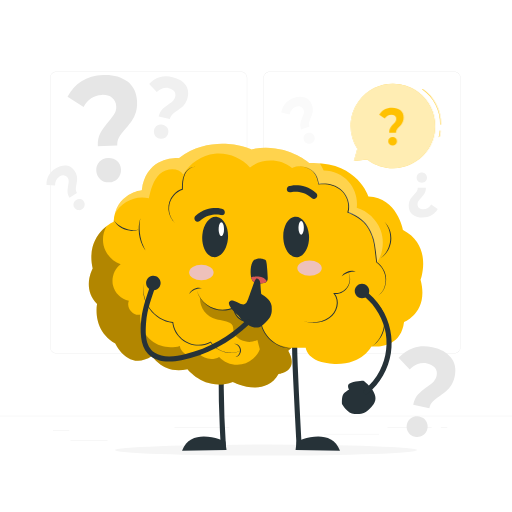
t = 0.00 s
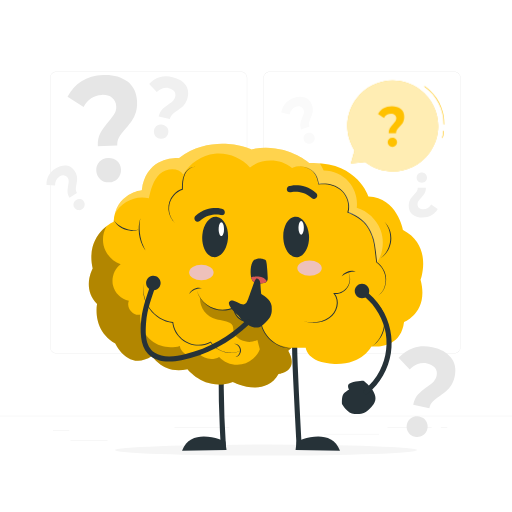
t = 0.90 s
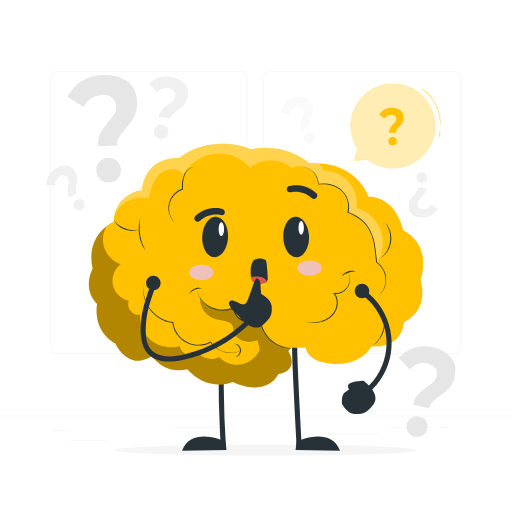
t = 1.95 s
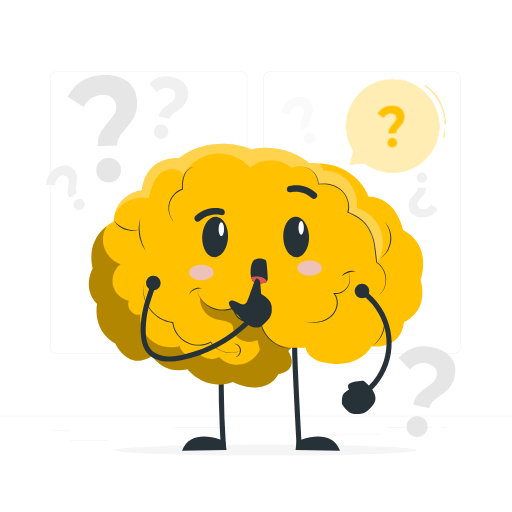
t = 3.00 s
t = 4.20 s: frame unchanged from t = 0.00 s, image omitted
t = 4.80 s: frame unchanged from t = 0.00 s, image omitted

The animated SVG that drew these frames (rendered in a browser with its animation timeline set to each time). Animation: 1 CSS @keyframes rule; one cycle of 6.00 s, repeats indefinitely.

<svg class="animated" id="freepik_stories-curiosity-brain" xmlns="http://www.w3.org/2000/svg" viewBox="0 0 500 500" version="1.1" xmlns:xlink="http://www.w3.org/1999/xlink" xmlns:svgjs="http://svgjs.com/svgjs"><style>svg#freepik_stories-curiosity-brain:not(.animated) .animable {opacity: 0;}svg#freepik_stories-curiosity-brain.animated #freepik--Speech_Bubble--inject-421 {animation: 6s Infinite  linear heartbeat;animation-delay: 0s;}            @keyframes heartbeat {                0% {                    transform: scale(1);                }                10% {                    transform: scale(1.1);                }                30% {                    transform: scale(1);                }                40% {                    transform: scale(1);                }                50% {                    transform: scale(1.1);                }                60% {                    transform: scale(1);                }                100% {                    transform: scale(1);                }            }        </style><g id="freepik--background-complete--inject-421" class="animable" style="transform-origin: 250px 250px;"><g id="ellt2sviqwtj" class="animable" style="transform-origin: 250px 250px;"><g id="ellifl7qzqcyg" class="animable" style="transform-origin: 250px 238.223px;"><g id="elg80o5xfyhs8" class="animable" style="transform-origin: 249.333px 207.563px;"><path d="M443.92039,345.0618h-180.7461c-3.2324,0-5.86229-2.6298-5.86229-5.8623V75.9261c0-3.2324,2.62989-5.8618,5.86229-5.8618h180.7461c3.2324,0,5.8623,2.6294,5.8623,5.8618V339.1995c0,3.2325-2.6299,5.8623-5.8623,5.8623ZM263.17429,70.3143c-3.0947,0-5.61229,2.5176-5.61229,5.6118V339.1995c0,3.0948,2.51759,5.6123,5.61229,5.6123h180.7461c3.0947,0,5.6123-2.5175,5.6123-5.6123V75.9261c0-3.0942-2.5176-5.6118-5.6123-5.6118h-180.7461Z" style="fill: rgb(224, 224, 224); transform-origin: 353.547px 207.563px;" id="elg8vkg77tmid" class="animable"></path><path d="M235.49269,345.0618H54.7461c-3.2324,0-5.8618-2.6298-5.8618-5.8623V75.9261c0-3.2324,2.6294-5.8618,5.8618-5.8618H235.49269c3.2324,0,5.86231,2.6294,5.86231,5.8618V339.1995c0,3.2325-2.62991,5.8623-5.86231,5.8623ZM54.7461,70.3143c-3.0942,0-5.6118,2.5176-5.6118,5.6118V339.1995c0,3.0948,2.5176,5.6123,5.6118,5.6123H235.49269c3.0947,0,5.61231-2.5175,5.61231-5.6123V75.9261c0-3.0942-2.51761-5.6118-5.61231-5.6118H54.7461Z" style="fill: rgb(224, 224, 224); transform-origin: 145.12px 207.563px;" id="el8h2jdlbrjq9" class="animable"></path></g><rect x="0" y="406.1312" width="500" height=".25" style="fill: rgb(224, 224, 224); transform-origin: 250px 406.256px;" id="el099gsu036l5l" class="animable"></rect></g><rect x="51.6724" y="420.3957" width="16.06" height=".25" style="fill: rgb(224, 224, 224); transform-origin: 59.7024px 420.521px;" id="elktvc8mfqsuh" class="animable"></rect><rect x="170.3524" y="417.6857" width="53.53" height=".25" style="fill: rgb(224, 224, 224); transform-origin: 197.117px 417.811px;" id="elc939wo3m0vf" class="animable"></rect><rect x="68.7324" y="429.6857" width="36.25" height=".25" style="fill: rgb(224, 224, 224); transform-origin: 86.8574px 429.811px;" id="eloop5x6a2lcl" class="animable"></rect><rect x="378.35239" y="417.5557" width="43.19" height=".25" style="fill: rgb(224, 224, 224); transform-origin: 399.947px 417.681px;" id="elw7zass9ydpe" class="animable"></rect><rect x="430.45239" y="417.5557" width="6.33" height=".25" style="fill: rgb(224, 224, 224); transform-origin: 433.617px 417.681px;" id="eliabjuclho2" class="animable"></rect><rect x="316.21239" y="423.7857" width="53.89" height=".25" style="fill: rgb(224, 224, 224); transform-origin: 343.157px 423.911px;" id="eladkzwwexm1" class="animable"></rect></g><path d="M408.14729,385.3001c2.21671-2.4407,5.2443-5.0126,9.0792-7.7173,2.8123-1.9775,4.9308-3.6932,6.3593-5.1454,1.43221-1.451,2.3683-3.2417,2.8127-5.3744,.63051-3.0261,.1016-5.6352-1.5877-7.8245-1.6893-2.1892-4.2404-3.6376-7.6529-4.3487-3.2775-.6829-6.35289-.4907-9.2268,.5769-2.8764,1.0626-5.48209,2.8517-7.8208,5.3505l-10.8309-11.3517c4.0192-4.6292,8.8159-7.8596,14.3962-9.6866,5.577-1.828,11.78141-2.0299,18.6099-.6071,8.0132,1.6696,14.0217,5.0172,18.0276,10.036,4.00591,5.0193,5.2668,11.0904,3.7825,18.2142-.69959,3.3575-1.7837,6.2052-3.2529,8.5464-1.4694,2.3417-3.0658,4.2532-4.7916,5.7269-1.7232,1.4782-3.9064,3.1383-6.5424,4.9821-3.1404,2.164-5.4949,4.0436-7.0633,5.6376-1.56839,1.5943-2.62739,3.7017-3.1735,6.3228l-15.7785-3.2876c.8872-4.2581,2.437-7.6058,4.6539-10.0501Zm-9.4244,36.8722c-1.5132-2.341-1.9796-4.9035-1.39889-7.6905,.57989-2.7831,2.00489-4.9143,4.27569-6.3919,2.2702-1.4747,4.8715-1.9101,7.7952-1.3009,2.9276,.61,5.1347,2.0473,6.627,4.3059,1.4916,2.2616,1.9474,4.7846,1.3675,7.5677-.5807,2.787-2.0282,4.9507-4.3501,6.4926-2.32229,1.5423-4.9084,2.0145-7.7668,1.4189-2.85449-.5947-5.0403-2.0612-6.5496-4.4018Z" style="fill: rgb(230, 230, 230); transform-origin: 416.988px 382.53px;" id="el69oyhdyrq7n" class="animable"></path><path d="M97.9284,130.0471c1.8276-3.4329,4.5443-7.2507,8.1457-11.4542,2.6427-3.0758,4.5681-5.6513,5.7807-7.7256,1.2173-2.0739,1.7689-4.3926,1.6592-6.9599-.1557-3.6427-1.5163-6.4728-4.082-8.4867-2.5658-2.0139-5.9023-2.931-10.0102-2.7554-3.9454,.1686-7.4062,1.2793-10.383,3.3325-2.9811,2.0482-5.4422,4.8488-7.3924,8.3834l-15.6727-9.8421c3.2546-6.4574,7.8034-11.5407,13.6549-15.2462,5.8472-3.7058,12.8829-5.734,21.1028-6.0853,9.6462-.4122,17.4861,1.6749,23.5204,6.2531,6.0344,4.5786,9.2348,11.1551,9.6013,19.7306,.1727,4.0416-.2419,7.6117-1.2436,10.7144-1.0018,3.1032-2.2733,5.7513-3.8198,7.9362-1.5421,2.1895-3.5575,4.7201-6.0374,7.5919-2.9639,3.3841-5.1116,6.2153-6.4431,8.4922-1.3315,2.2774-1.9319,4.9938-1.7971,8.1489l-18.9937,.8118c-.2191-5.1258,.5832-9.4025,2.41-12.8396Zm-.0946,44.8903c-2.4084-2.2384-3.684-5.0332-3.8274-8.3882-.1432-3.3502,.8689-6.1998,3.0373-8.5472,2.1685-2.3438,5.0167-3.5952,8.5362-3.7456,3.5242-.1506,6.4642,.8535,8.8248,3.0036,2.3607,2.1539,3.6127,4.9067,3.7559,8.257,.1434,3.3549-.885,6.2482-3.0931,8.6839-2.2087,2.4362-5.0289,3.7252-8.4697,3.8723-3.4362,.1468-6.3602-.8968-8.764-3.1358Z" style="fill: rgb(230, 230, 230); transform-origin: 99.9324px 125.622px;" id="eljdndk41y6r" class="animable"></path><path d="M158.2972,106.9458c1.5597-1.6547,3.6802-3.3894,6.359-5.2053,1.9645-1.3277,3.4472-2.4836,4.4507-3.4667,1.0061-.9822,1.6744-2.205,2.0081-3.6699,.4734-2.0785,.1421-3.8843-.9948-5.4155-1.1368-1.5312-2.8773-2.5625-5.2213-3.0964-2.2512-.5127-4.3743-.4195-6.3696,.2799-1.9969,.6959-3.8165,1.8963-5.461,3.5894l-7.3232-7.9658c2.8305-3.1406,6.1793-5.3068,10.0505-6.4952,3.8688-1.1892,8.1495-1.2491,12.8398-.1808,5.5041,1.2536,9.6043,3.6387,12.3024,7.1505,2.698,3.5122,3.4899,7.7145,2.3753,12.6076-.5252,2.3062-1.3091,4.2559-2.3521,5.8515-1.0431,1.5959-2.1683,2.8935-3.3772,3.8876-1.2071,.9973-2.7337,2.1141-4.5748,3.3518-2.1931,1.4519-3.8406,2.7179-4.9424,3.7969-1.1019,1.0794-1.859,2.5189-2.2691,4.3193l-10.8377-2.4685c.6661-2.9248,1.7775-5.2133,3.3374-6.8704Zm-6.9696,25.3041c-1.0135-1.6335-1.3023-3.4064-.8663-5.3207,.4354-1.9117,1.4452-3.363,3.0299-4.3528,1.5842-.9878,3.3834-1.2548,5.3916-.7974,2.0109,.458,3.5144,1.4773,4.5145,3.0537,.9997,1.5785,1.2817,3.324,.8463,5.2357-.436,1.9143-1.4618,3.3877-3.0825,4.4213-1.621,1.0337-3.4103,1.3263-5.3736,.8791-1.9607-.4466-3.4491-1.4857-4.4599-3.1189Z" style="fill: rgb(240, 240, 240); transform-origin: 164.773px 105.066px;" id="elwd5t7a4rkqg" class="animable"></path><path d="M414.69479,188.7362c-.826,1.4036-2.031,2.9524-3.6129,4.6467-1.1607,1.2397-2.0123,2.2828-2.5568,3.129-.5464,.8459-.8186,1.8062-.8186,2.8823,0,1.5269,.5186,2.7353,1.5561,3.6238s2.4171,1.3318,4.139,1.3318c1.6537,0,3.1216-.4028,4.4037-1.2086,1.2839-.8037,2.36371-1.9314,3.2429-3.3754l6.3814,4.3981c-1.4772,2.6435-3.4713,4.689-5.9858,6.1348-2.5127,1.4459-5.4926,2.1687-8.9381,2.1687-4.0433,0-7.2861-1.0134-9.729-3.0368-2.4429-2.0236-3.6643-4.8324-3.6643-8.4269,0-1.6941,.2373-3.1804,.7119-4.4606,.4746-1.2804,1.054-2.3656,1.7401-3.2522,.6843-.8884,1.5728-1.9112,2.6617-3.0684,1.3006-1.3629,2.2498-2.5091,2.8477-3.4379,.5978-.929,.8975-2.0548,.8975-3.3773h7.9614c0,2.1485-.4121,3.9235-1.2379,5.3289Zm.8423-18.7801c.9676,.9795,1.4513,2.1717,1.4513,3.5779,0,1.4043-.47439,2.5785-1.4236,3.5218-.9492,.9419-2.1632,1.4145-3.6385,1.4145-1.4772,0-2.68929-.4726-3.6385-1.4145-.9492-.9433-1.42379-2.1175-1.42379-3.5218,0-1.4062,.482-2.5984,1.44939-3.5779,.9677-.9798,2.1707-1.4688,3.6129-1.4688,1.4403,0,2.6451,.489,3.6108,1.4688Z" style="fill: rgb(240, 240, 240); transform-origin: 413.271px 190.477px;" id="ela9lmopmfsff" class="animable"></path><path d="M65.9306,187.4483c-.054-1.7569,.1545-3.8644,.6233-6.3218,.3459-1.7999,.5229-3.2424,.5328-4.3283,.0118-1.0868-.2925-2.1201-.9119-3.1025-.879-1.3939-2.0481-2.1985-3.5067-2.4123s-2.9732,.1756-4.5451,1.1668c-1.5097,.952-2.6178,2.1647-3.3244,3.6384-.7095,1.4728-1.046,3.1239-1.0173,4.9482l-8.3574-.3415c-.1733-3.2637,.4696-6.2789,1.9328-9.0462,1.4615-2.7665,3.7658-5.1417,6.9112-7.1251,3.691-2.3276,7.2348-3.2692,10.6297-2.8284,3.395,.4411,6.127,2.3021,8.1962,5.5835,.9752,1.5465,1.6142,3.04,1.9179,4.4819,.3038,1.4421,.3996,2.7663,.2836,3.9706-.1133,1.205-.3356,2.6502-.6635,4.3334-.4028,1.9929-.6095,3.5857-.6206,4.7777-.0109,1.1923,.3635,2.3926,1.1248,3.5999l-7.2679,4.5831c-1.2368-1.9614-1.8824-3.8191-1.9375-5.5774Zm10.0421,17.6292c-1.4473-.3372-2.5752-1.1471-3.3847-2.4308-.8084-1.282-1.0512-2.627-.7277-4.0346,.3243-1.4062,1.1605-2.5366,2.5073-3.3858,1.3485-.8504,2.7271-1.1167,4.1358-.8033,1.4096,.3148,2.5188,1.1134,3.3272,2.3954,.8095,1.2838,1.0558,2.6495,.7365,4.1007-.3193,1.4515-1.1361,2.5904-2.4527,3.4206-1.3148,.8292-2.6961,1.0763-4.1417,.7378Z" style="fill: rgb(240, 240, 240); transform-origin: 64.0493px 183.407px;" id="el580dxfazf7" class="animable"></path><path d="M293.37319,120.6289c.3105-1.73,.9502-3.7489,1.917-6.0562,.7107-1.6894,1.1821-3.0642,1.4164-4.1245,.2363-1.0609,.1523-2.1349-.2507-3.2241-.5717-1.5455-1.5491-2.5745-2.932-3.0853-1.3828-.5108-2.9452-.4431-4.6881,.2017-1.674,.6192-3.0089,1.5766-4.005,2.8723-.9986,1.2943-1.6693,2.8401-2.0185,4.6309l-8.1061-2.0624c.5053-3.2289,1.75781-6.046,3.7616-8.4509,2.002-2.4045,4.7477-4.2519,8.23521-5.542,4.09259-1.514,7.75449-1.7024,10.98489-.5691,3.2304,1.1336,5.5185,3.5193,6.8644,7.1577,.6343,1.7147,.95071,3.308,.9496,4.7816-.00089,1.4738-.181,2.7892-.5435,3.9434-.3601,1.1556-.87639,2.5235-1.5453,4.1026-.8062,1.8665-1.3378,3.3821-1.59509,4.5461-.25731,1.1642-.13921,2.416,.356,3.7547l-8.05851,2.981c-.80449-2.1747-1.052-4.1257-.7423-5.8575Zm6.1795,19.3248c-1.3463-.6292-2.2823-1.6548-2.8089-3.0782-.52579-1.4214-.4853-2.7875,.1223-4.0978,.6081-1.3088,1.66-2.2418,3.1533-2.7942,1.4952-.5531,2.8991-.5286,4.2125,.0693,1.31411,.5995,2.23411,1.6103,2.7599,3.0317,.5266,1.4234,.4851,2.8106-.1273,4.1644-.6126,1.3541-1.6472,2.2994-3.1071,2.8394-1.4579,.5394-2.86039,.4956-4.2047-.1346Z" style="fill: rgb(250, 250, 250); transform-origin: 291.032px 117.476px;" id="ela3q7i7oe7mt" class="animable"></path></g><g id="freepik--Shadow--inject-421" class="animable" style="transform-origin: 259.753px 439.512px;"><ellipse cx="259.75282" cy="439.5115" rx="147.60482" ry="5.4104" style="fill: rgb(245, 245, 245); transform-origin: 259.753px 439.512px;" id="elaxt9vuoe9n4" class="animable"></ellipse></g><g id="freepik--Brain--inject-421" class="animable" style="transform-origin: 250px 290.362px;"><g id="elmup93iq6n6m" class="animable" style="transform-origin: 250px 290.362px;"><g id="elckzxpapxa3g" class="animable" style="transform-origin: 254.901px 386.791px;"><g id="elidgq6cnl4mb" class="animable" style="transform-origin: 199.475px 400.735px;"><path d="M220.615,435.6314c-1.20952-18.67142-1.90999-37.37498-2.08591-56.08483-.04982-5.29829-.05689-10.59686-.0248-15.89527,.01949-3.21798-4.98049-3.22163-5,0-.11331,18.71021,.28332,37.42267,1.20403,56.11068,.26073,5.29211,.56416,10.58199,.90667,15.86942,.08729,1.34757,1.08653,2.5,2.5,2.5,1.28567,0,2.58774-1.1456,2.5-2.5h0Z" style="fill: rgb(38, 50, 56); transform-origin: 217.052px 399.684px;" id="elfgeg1soku64" class="animable"></path><path d="M220.10309,431.2713s-33.1059-15.6196-42.3237,8.962l43.392-.8609-1.0683-8.1011Z" style="fill: rgb(38, 50, 56); transform-origin: 199.475px 433.306px;" id="elyw3jw5t36u" class="animable"></path></g><g id="elc0bxp9h6ise" class="animable" style="transform-origin: 308.599px 386.791px;"><path d="M294.61409,435.6314c-.50986-9.02563-.99004-18.05301-1.45843-27.08087-.87932-16.94804-1.72038-33.89952-2.37178-50.85805-.28062-7.30569-.55868-14.61722-.60729-21.92888-.02138-3.2162-5.02143-3.22337-5,0,.09801,14.74404,.88093,29.4958,1.56645,44.22114,.71473,15.35284,1.50713,30.70213,2.34147,46.04891,.17394,3.19939,.34887,6.39874,.52958,9.59775,.18072,3.19922,5.18191,3.22017,5,0h0Z" style="fill: rgb(38, 50, 56); transform-origin: 289.898px 385.694px;" id="eleqc5kazxg2s" class="animable"></path><path d="M289.69839,431.2713s33.1059-15.6196,42.32361,8.962l-43.39191-.8609,1.0683-8.1011Z" style="fill: rgb(38, 50, 56); transform-origin: 310.326px 433.306px;" id="eloeqvsv1yz1c" class="animable"></path></g></g><g id="el3wpwo1i8k5g" class="animable" style="transform-origin: 250px 259.397px;"><path d="M138.5073,185.7774s-25.6518,2.3751-27.5519,30.8771c0,0-28.0269,12.3509-20.4264,45.6032,0,0-10.9258,19.4763,4.2753,34.6774,0,0-5.2251,25.1767,17.8139,38.4777,0,0,12.5882,27.5519,35.8648,12.3508,0,0,11.4008,18.5263,34.6774,12.8259,0,0,17.5762,22.3266,44.1781,12.3509,0,0,31.3522,16.1511,44.6531-7.6006,0,0,20.90141-2.3751,9.5006-22.8015l3.40281-2.8502h13.69839s.9501,14.726,28.027,15.6761c27.0768,.95,36.1025-17.1012,36.1025-17.1012,0,0,28.502,4.2753,31.8272-23.7517,0,0,24.7017-9.5006,16.1511-41.3278,0,0,12.3509-32.7773-17.10119-48.4534,0,0-5.70041-31.8272-33.72731-32.7773,0,0-10.9258-35.1524-57.954-32.7773,0,0-23.27669-20.4264-56.529-13.3009,0,0-36.5775-16.6261-70.7799,8.5506,0,0-31.8272-2.8502-36.1025,31.3522Z" style="fill: rgb(255, 193, 0); transform-origin: 250px 259.397px;" id="eliqu3v814w6b" class="animable"></path><g id="el5a6pjowpaab"><g style="opacity: 0.3; transform-origin: 186.491px 299.682px;" class="animable"><path d="M253.38629,312.7625c-9.17629,5.2801-24.7229-.979-24.7861-12.4805-12.3881,4.8133-25.844,1.7038-33.329-9.8803-.2985,10.2822,5.9523,18.8244,15.9158,21.3818,4.66609,1.1976,11.44689,1.5841,15.06889,4.7601,2.382,2.0888,.973,7.5811,2.7922,10.1748,4.8051,6.8509,14.9984,9.2214,22.3334,5.1938,.7796,3.0139,1.5592,6.028,2.3388,9.042-2.8837,7.5204-9.8314,13.3371-17.7418,14.8534-7.9103,1.5163-16.51649-1.3187-21.9768-7.2397-6.1145,3.6726-14.76469,2.3465-19.4983-2.9889-6.5473,4.9559-17.7402,.3452-18.8973-7.7843-9.2228,3.0182-19.9037,1.1115-27.5125-4.9112-7.6089-6.0228-11.917-15.9807-11.0969-25.65-7.0229,1.6352-14.0605-6.8557-11.1505-13.4532-7.5116-1.5281-13.8558-7.7453-15.5355-15.2244-1.6797-7.4793,1.3969-15.8122,7.5337-20.4055-8.344-2.8785-14.938-10.3461-16.7613-18.9823-1.2928-6.1227-.1448-12.6716,2.932-18.1085-7.7448,6.1068-18.5639,18.9827-13.4861,41.198,0,0-10.9258,19.4764,4.2753,34.6775,0,0-5.2251,25.1767,17.8138,38.4776,0,0,12.5883,27.5519,35.8649,12.3509,0,0,11.4008,18.5263,34.6774,12.8259,0,0,17.5762,22.3265,44.1781,12.3509,0,0,31.3521,16.1511,44.6531-7.6005,0,0,20.9015-2.3753,9.5006-22.8017l3.40281-2.8502h1.35739c-5.02939,.2805-8.3161-1.0147-12.1296-2.2305-10.5581-3.3661-18.44979-13.8519-20.7365-24.695Z" id="elt7kady1fqme" class="animable" style="transform-origin: 186.491px 299.682px;"></path></g></g><g id="elc1jj2k0gzj" class="animable" style="transform-origin: 246.641px 255.606px;"><path d="M111.139,215.1951c4.85905,6.2776,12.76822,9.90123,20.67635,9.59466l1.70067-.11497c.56059-.0905,1.12651-.1693,1.69908-.24078-.54475,.17601-1.09613,.34473-1.65283,.50172l-1.70187,.34219-1.73331,.15984c-7.54031,.41233-15.32745-3.564-18.98809-10.24266h0Z" style="fill: rgb(38, 50, 56); transform-origin: 123.177px 220.331px;" id="elfmvx6g340oi" class="animable"></path><path d="M137.0621,213.168c-1.70851,9.37692-.57382,19.20518,3.34548,27.89415,.4856,1.09533,1.26356,2.62673,1.81382,3.68-.40009-.55681-.79433-1.12079-1.17882-1.69258-5.56628-8.72135-7.17724-20.01681-3.98048-29.88156h0Z" style="fill: rgb(38, 50, 56); transform-origin: 138.828px 228.955px;" id="elf79tfjhqn9c" class="animable"></path><path d="M171.3627,218.1386c-8.29031-6.79353-9.32557-20.00933-2.01092-27.93139,2.28815-2.63668,5.2737-4.6915,8.60976-5.78116l-.32271,.44659c.05506-5.06204,.11743-10.40606,2.48992-15.03624,2.26419-4.47908,7.48205-8.21025,12.61127-6.77163-5.08423-1.05346-9.90364,2.6909-11.99369,7.07441-2.12757,4.58541-2.15534,9.75512-2.16021,14.73799l.00011,.3353-.32298,.11157c-13.91462,4.8889-17.5656,22.61141-6.90056,32.81456h0Z" style="fill: rgb(38, 50, 56); transform-origin: 178.595px 190.445px;" id="el93ogfik17oa" class="animable"></path><path d="M285.1886,163.9519c7.84568-3.38862,19.68831-.85757,23.64307,7.25441,1.39666,2.68546,2.16045,5.63132,2.68502,8.57337l-.35037-.26686c7.84121-.85459,16.44648,.47457,22.4915,5.93705,6.01289,5.33153,8.93696,14.16852,6.52573,21.95707l-.2698-.58422c4.68527,1.91975,9.29239,4.21609,13.30441,7.4126,6.16008,4.72201,9.66106,11.99392,11.8667,19.28089,1.73152,7.41493,2.25917,15.01437,3.1435,22.54716l-.15512-.27324c5.16477,3.85901,8.95479,9.8809,8.99061,16.45536,.1133,6.31837-2.19766,13.31064-7.98079,16.53339,8.10199-5.01044,9.4332-17.67384,4.84062-25.4642-1.5717-2.72279-3.83686-4.98741-6.33259-6.88969l-.13474-.10272-.02045-.17087c-1.43946-9.87625-1.33112-20.30104-5.93624-29.37231-3.80806-9.73685-12.98631-15.54398-22.34858-19.24872,2.558-7.47415-.22635-16.24753-6.06787-21.43857-5.85077-5.3042-14.18241-6.69583-21.85215-5.93675l-.30196,.02687c-.48399-3.00851-1.20285-6.01631-2.57407-8.73036-3.79435-8.02831-15.36752-10.67484-23.16644-7.49965h0Z" style="fill: rgb(38, 50, 56); transform-origin: 331.128px 225.634px;" id="el5hgefofg3lj" class="animable"></path><path d="M362.52008,338.754c10.59868-7.23454,15.54334-21.59444,10.89011-33.67284-1.42812-4.00758-3.73469-7.68608-6.70661-10.74784,3.2987,2.78819,5.81202,6.46752,7.42596,10.47483,5.16483,12.17994-.06981,27.4871-11.60946,33.94586h0Z" style="fill: rgb(38, 50, 56); transform-origin: 369.321px 316.544px;" id="elw4hiklkh8h8" class="animable"></path><path d="M371.64688,252.13699c9.35892-7.27826,12.3634-20.96603,6.55501-31.36813-.76296-1.48497-1.71148-2.87268-2.76299-4.19026,1.22076,1.16656,2.26547,2.51607,3.18759,3.94484,6.70022,10.34007,3.52504,25.10908-6.97961,31.61356h0Z" style="fill: rgb(38, 50, 56); transform-origin: 376.895px 234.358px;" id="el57a0xiu8bw5" class="animable"></path><path d="M295.98459,313.7226c8.56475,1.77726,18.22301,1.45914,25.43385-3.93672,7.21114-4.87686,10.20701-15.75743,4.56637-22.85268l-.67603-.83429,1.0679,.09982c11.11638,.9295,18.72314-10.7334,13.5061-20.65252,5.98181,9.95165-1.98497,22.52971-13.5892,21.55156l.39179-.73431c6.13341,7.58821,2.9293,18.97174-4.75638,24.12267-7.45191,5.42025-17.37528,5.53106-25.94439,3.23646h0Z" style="fill: rgb(38, 50, 56); transform-origin: 318.954px 290.342px;" id="elii3rqn8us6s" class="animable"></path><path d="M184.7148,287.1524c1.81881-4.77547,8.09155-7.49634,12.81889-5.54942-4.99568-.37984-9.68024,1.64252-12.81889,5.54942h0Z" style="fill: rgb(38, 50, 56); transform-origin: 191.124px 284.06px;" id="elmdnoxkn4k9n" class="animable"></path><path d="M192.2289,283.36511c4.23987,15.41653,21.83954,23.46595,36.17645,16.50836l.71555-.34188-.06999,.79004c-.45203,5.53372,3.85288,10.54093,8.84,12.42782,5.38433,2.06064,11.41457,1.24396,16.80634-.46599,1.49121,14.90402,14.56273,27.23607,29.57105,27.91823-15.0279-.09742-28.6098-12.31655-30.39031-27.27589l.57677,.36942c-2.71732,.84949-5.53464,1.4465-8.40443,1.59402-2.86148,.14786-5.79359-.17908-8.51369-1.20883-5.38272-2.06565-9.89602-7.44037-9.38719-13.4378l.64552,.44778c-14.68271,7.11247-32.8693-1.4766-36.56607-17.32526h0Z" style="fill: rgb(38, 50, 56); transform-origin: 238.249px 311.783px;" id="elzwlq7oisb6g" class="animable"></path><path d="M140.42039,276.5755c-3.04118,18.02995,10.26088,35.82136,28.38959,37.86275l.35471,.0442,.04539,.35712c2.20782,17.18526,21.09368,26.99242,36.43041,18.91042l.31324-.1639,.18329,.29373c5.81357,9.2397,18.75744,13.11622,28.77095,8.69411-10.04792,4.86878-23.31753,1.08363-29.40711-8.28839l.49635,.12954c-15.73934,8.60745-35.59401-1.63822-37.70216-19.46267l.40003,.40108c-18.52848-2.1435-31.98086-20.53027-28.2747-38.77798h0Z" style="fill: rgb(38, 50, 56); transform-origin: 187.356px 310.639px;" id="elgc3mgjb338i" class="animable"></path><path d="M228.66339,335.76361c5.32629-.31926,8.77073,6.30782,5.37201,10.49159-.96346,1.30925-2.42621,2.25035-3.9767,2.46858,6.38535-2.86621,5.45173-11.52426-1.39531-12.96017h0Z" style="fill: rgb(38, 50, 56); transform-origin: 232.027px 342.238px;" id="el4d25w86w1xc" class="animable"></path><path d="M333.64609,269.7225c2.88621-4.24052,8.90892-6.29488,13.7828-4.68854-5.10015-.10432-9.80685,1.49091-13.7828,4.68854h0Z" style="fill: rgb(38, 50, 56); transform-origin: 340.537px 267.106px;" id="el2jam5590erw" class="animable"></path></g><g id="eldmiuhxgux8"><g style="opacity: 0.3; transform-origin: 242.992px 198.299px;" class="animable"><path d="M368.39969,256.1075c5.8482-9.2852,7.072-21.3332,3.2102-31.6047s-12.71989-18.5291-23.2367-21.6615c1.121-9.0833-1.8471-18.5934-7.9355-25.4267-6.0885-6.8332-15.1946-10.8743-24.3465-10.8044-1.1305-2.556-2.4735-4.9914-3.9689-7.3261-3.20329-.2286-6.5841-.2914-10.2037-.1086,0,0-23.27659-20.4264-56.5289-13.3009,0,0-36.5775-16.6261-70.7799,8.5506,0,0-31.8272-2.8502-36.1025,31.3522,0,0-20.889,1.9419-26.3593,23.2726,5.928-11.6512,20.412-18.8253,33.1998-15.3801,1.9816-8.5535,4.2529-17.6291,10.6322-23.6618,6.3793-6.0326,18.3094-6.9712,23.0567,.4146,6.2342-11.1247,18.0564-18.9252,30.7366-20.2804,12.6803-1.3552,25.8839,3.7706,34.3284,13.3266,11.6356-9.1573,29.6698-8.9453,41.0869,.483,5.4423-2.5207,12.1317-2.1374,17.2506,.9882,5.11881,3.1256,8.5155,8.9011,8.7594,14.8938,7.8637-1.9808,16.6786,.3764,22.504,6.0177,5.8255,5.6414,8.4643,14.376,6.737,22.2992,9.8252,1.7235,17.6099,9.7458,21.7352,18.8279,4.1254,9.0822,5.2016,19.2063,6.2249,29.1288Z" style="fill: rgb(255, 255, 255); transform-origin: 242.992px 198.299px;" id="el83zhv2hem0h" class="animable"></path></g></g><g id="el30o5pgh28xv" class="animable" style="transform-origin: 249.473px 227.279px;"><g id="elbi0321jp4m8" class="animable" style="transform-origin: 249.846px 216.051px;"><g id="elb1v1dh6f5fd" class="animable" style="transform-origin: 249.846px 216.051px;"><path d="M301.729,229.5482c.85859,10.8759-4.04571,20.5263-10.95551,21.5575-6.9073,1.0321-13.2034-6.946-14.0618-17.8204-.86069-10.8727,4.0432-20.526,10.9517-21.5582,6.9073-1.0322,13.2033,6.9459,14.06561,17.8211Z" style="fill: rgb(38, 50, 56); transform-origin: 289.22px 231.416px;" id="elqpxeeiixl8" class="animable"></path><path d="M306.91879,194.2805c-.8065,.0897-1.62479-.145-2.2501-.7218-9.748-9.0255-20.7234-5.8563-20.8506-5.8195-1.6262,.4738-3.27209-.4466-3.6452-2.1067-.3678-1.6577,.66511-3.3994,2.3126-3.8983,.574-.1692,14.3483-4.1609,26.4442,7.0447,1.2044,1.1162,1.2288,3.0941,.0552,4.4148-.5688,.6342-1.31189,1.003-2.0661,1.0868Z" style="fill: rgb(38, 50, 56); transform-origin: 294.974px 187.603px;" id="elqcckhkiofzg" class="animable"></path><path d="M197.6287,229.2332c-1.1282,10.8253,3.5346,20.5762,10.4163,21.7812,6.879,1.2062,13.37059-6.59,14.49859-17.414,1.13041-10.8224-3.532-20.5758-10.4123-21.7821-6.8789-1.2062-13.3707,6.5901-14.5026,17.4149Z" style="fill: rgb(38, 50, 56); transform-origin: 210.086px 231.416px;" id="el1b30u050g4z" class="animable"></path><path d="M192.7726,216.56c.8064,.0898,1.6246-.145,2.2501-.7219,9.748-9.0253,20.7232-5.8563,20.8504-5.8195,1.6262,.4739,3.2722-.4466,3.6453-2.1065,.3679-1.6578-.6652-3.3995-2.3127-3.8983-.5739-.1693-14.3481-4.1611-26.4441,7.0446-1.2045,1.1161-1.2287,3.094-.0552,4.4147,.5687,.6344,1.312,1.003,2.0662,1.0869Z" style="fill: rgb(38, 50, 56); transform-origin: 204.717px 209.883px;" id="el78k25xv1tn5" class="animable"></path></g><path d="M218.74469,223.8355c0,3.688-1.1646,6.6777-2.6013,6.6777-1.4368,0-2.60139-2.9897-2.60139-6.6777s1.16459-6.6779,2.60139-6.6779c1.4367,0,2.6013,2.9898,2.6013,6.6779Z" style="fill: rgb(255, 255, 255); transform-origin: 216.143px 223.835px;" id="elzwew415tycq" class="animable"></path><path d="M296.70659,222.5002c0,3.688-1.1648,6.6777-2.6014,6.6777-1.4367,0-2.6015-2.9897-2.6015-6.6777s1.1648-6.6777,2.6015-6.6777c1.4366,0,2.6014,2.9897,2.6014,6.6777Z" style="fill: rgb(255, 255, 255); transform-origin: 294.105px 222.5px;" id="elffei6a12s5o" class="animable"></path></g><ellipse cx="196.6468" cy="266.1584" rx="11.932" ry="7.4926" style="fill: rgb(238, 193, 187); transform-origin: 196.647px 266.158px;" id="el4ibqm6x5vth" class="animable"></ellipse><ellipse cx="302.29872" cy="261.83687" rx="11.93192" ry="7.49263" style="fill: rgb(238, 193, 187); transform-origin: 302.299px 261.837px;" id="elxtok9o24u5a" class="animable"></ellipse></g><path d="M261.39039,270.3133c-.2972-4.1147-.3477-8.2545-.89139-12.3439-.17951-1.3494-.35021-2.1353-.66051-3.3141-.44849-1.7039-4.2333-2.0646-4.2333-2.0646-3.3176-.4557-7.364,.111-8.9945,3.2679-1.6305,3.1568-1.9299,6.9133-1.8449,10.5279,.0843,3.5839,.7737,7.6364,3.5667,9.5687,2.31,1.598,5.29751,1.2046,8.008,.7532,1.6958-.2824,3.5974-.7032,4.5228-2.2655,.7061-1.1922,.6291-2.7181,.5271-4.1296Z" style="fill: rgb(38, 50, 56); transform-origin: 253.104px 264.779px;" id="elgwxr1713oy" class="animable"></path><path d="M245.25729,270.7209c.4836,2.1351,1.3939,4.0712,3.0752,5.2343,2.3101,1.598,5.29751,1.2046,8.008,.7532,1.5847-.2639,3.3388-.6613,4.3182-1.9856-3.5562-6.6196-13.1155-4.6432-15.4014-4.0019Z" style="fill: rgb(220, 87, 83); transform-origin: 252.958px 273.524px;" id="elmyungsbj4pk" class="animable"></path></g><g id="elbttdqm46whm" class="animable" style="transform-origin: 201.397px 311.161px;"><path d="M233.01989,308.5175s-11.5583-9.7511-9.2124-13.4805c1.2499-1.987,2.9478-2.2986,7.9306,.1441s6.5726,2.9014,8.6528,.8206c2.0803-2.0807,7.71211-22.3795,9.5358-23.6014,1.8236-1.2219,4.2038,1.0452,4.39631,5.0568,.19239,4.0116,.80119,9.5488,.80119,9.5488,0,0,9.7522,5.2056,10.1371,11.8418,.3848,6.6362,.8013,10.9359-9.1308,18.9709-9.9322,8.035-23.1106-9.3011-23.1106-9.3011Z" style="fill: rgb(38, 50, 56); transform-origin: 244.453px 296.007px;" id="elb3f26pbrfci" class="animable"></path><path d="M147.2759,277.4508c-3.67767,11.09968-7.83392,21.98513-9.21747,33.67258-.71462,6.03673-.97828,12.29936-.22749,18.34547,.72227,5.81645,2.53535,11.52195,6.58157,15.90863,8.2534,8.94785,21.90265,8.42066,32.86699,6.34422,11.88553-2.25089,23.54229-6.46184,34.27551-12.01464,11.92398-6.16883,22.71119-14.30427,32.52785-23.42441,2.36249-2.19487-1.17941-5.72448-3.53553-3.53553-8.2811,7.69353-17.23708,14.62556-27.0717,20.22807-10.05435,5.72769-20.86714,9.93576-32.0909,12.72731-9.61501,2.39142-21.82265,4.51739-30.61663-1.40741-9.31359-6.27488-8.81274-19.89262-8.0447-29.74624,.97072-12.45393,5.48076-24.01889,9.37389-35.76885,1.01436-3.06146-3.81255-4.37402-4.8214-1.3292h0Z" style="fill: rgb(38, 50, 56); transform-origin: 191.121px 314.357px;" id="el8btbh1smo1y" class="animable"></path><path d="M156.8314,275.885c.2952,3.9043-2.6305,7.3088-6.5349,7.604s-7.3088-2.6306-7.604-6.5349c-.2952-3.9044,2.6305-7.3088,6.5349-7.6041,3.9044-.2952,7.3088,2.6306,7.604,6.535Z" style="fill: rgb(38, 50, 56); transform-origin: 149.762px 276.42px;" id="el5vce77d18e6" class="animable"></path></g><g id="elauky76gjicj" class="animable" style="transform-origin: 358.189px 340.77px;"><path d="M342.63769,379.5296c2.0311-2.1288,1.6777,7.9113-.8819,2.9876-2.5597-4.9238-2.2883-6.6286-.3313-7.925,3.673-2.4333,13.5516-2.7271,13.5516-2.7271,0,0,17.6423,12.7656,9.84391,22.8846-7.79831,10.1191-12.10661,9.8042-18.75011,9.5761-6.6434-.2281-12.0777-9.8548-12.0777-9.8548,0,0-.7069-7.6455,1.75681-10.2869,2.46369-2.6415,6.88869-4.6545,6.88869-4.6545Z" style="fill: rgb(38, 50, 56); transform-origin: 350.354px 388.132px;" id="elyljkrekid8" class="animable"></path><path d="M352.23399,286.85878c11.51919,7.96896,19.86146,20.22966,23.42269,33.74226,3.63807,13.80415,1.82341,28.6152-4.68365,41.29423-3.72847,7.26494-8.85738,13.67665-15.16361,18.86726-1.04321,.85866-.88972,2.64581,0,3.53553,1.03191,1.03191,2.48974,.86079,3.53553,0,11.88736-9.78439,19.9816-24.15408,22.37584-39.35106,2.40104-15.2401-.95228-30.90541-9.2225-43.9279-4.62599-7.28419-10.64529-13.56907-17.74072-18.47768-1.11091-.76853-2.77566-.20556-3.42047,.89688-.72643,1.24198-.21661,2.65016,.89688,3.42047h0Z" style="fill: rgb(38, 50, 56); transform-origin: 366.739px 333.598px;" id="el37s7kvtf689" class="animable"></path><path d="M360.58539,284.2303c0,3.9155-3.1741,7.0896-7.0896,7.0896s-7.0897-3.1741-7.0897-7.0896,3.1742-7.0897,7.0897-7.0897,7.0896,3.1742,7.0896,7.0897Z" style="fill: rgb(38, 50, 56); transform-origin: 353.496px 284.23px;" id="el3m15nzwbn5u" class="animable"></path></g></g></g><g id="freepik--Speech_Bubble--inject-421" class="animable" style="transform-origin: 386.485px 122.993px;"><g id="el1e7qt0mjk1u" class="animable" style="transform-origin: 386.485px 122.993px;"><g id="el399jm5sm3zv" class="animable" style="transform-origin: 386.485px 122.993px;"><path d="M408.24109,89.7902c-18.3374-13.5311-44.172-9.6349-57.7029,8.7025-10.44619,14.1566-10.465,32.7606-1.5115,46.7433l-3.3338,11.9366,13.0186-1.4107c.1826,.1395,.3438,.2967,.5296,.4337,18.3372,13.5311,44.1716,9.6345,57.7025-8.7027,13.5311-18.3376,9.6349-44.172-8.7025-57.7027Z" style="fill: rgb(255, 193, 0); transform-origin: 383.752px 122.993px;" id="eliti11k4pydi" class="animable"></path><g id="ela3yfz0acnh6"><path d="M408.24109,89.7902c-18.3374-13.5311-44.172-9.6349-57.7029,8.7025-10.44619,14.1566-10.465,32.7606-1.5115,46.7433l-3.3338,11.9366,13.0186-1.4107c.1826,.1395,.3438,.2967,.5296,.4337,18.3372,13.5311,44.1716,9.6345,57.7025-8.7027,13.5311-18.3376,9.6349-44.172-8.7025-57.7027Z" style="fill: rgb(255, 255, 255); opacity: 0.7; transform-origin: 383.752px 122.993px;" class="animable"></path></g><path d="M430.20801,121.74072h-.00781c-.1377-.00439-.24609-.11914-.24219-.25732,.39258-13.27539-6.44629-26.68213-17.42383-34.15576-.11426-.07764-.14355-.23291-.06641-.34717,.07812-.11426,.23438-.14404,.34766-.06592,11.11523,7.56738,18.04004,21.14209,17.64258,34.5835-.00391,.13574-.11523,.24268-.25,.24268Z" style="fill: rgb(255, 193, 0); transform-origin: 421.449px 104.306px;" id="elg2waxfbn5fj" class="animable"></path><path d="M428.82812,133.8999c-.03027,0-.06055-.00537-.08984-.0166-.12891-.0498-.19336-.19434-.14355-.32324,.7207-1.87061,1.05371-3.91553,.96387-5.91455-.00586-.13818,.10059-.25488,.23926-.26074l.01074-.00049c.13281,0,.24414,.10449,.25,.23877,.09277,2.06738-.25195,4.18262-.99707,6.1167-.03809,.09912-.13281,.16016-.2334,.16016Z" style="fill: rgb(255, 193, 0); transform-origin: 429.326px 130.642px;" id="el9q1hyc2o9t4" class="animable"></path></g><path d="M381.06309,125.0187c.6945-1.1802,1.7076-2.4823,3.0377-3.9068,.9758-1.0423,1.6918-1.9193,2.1496-2.6308,.4594-.7112,.6883-1.5186,.6883-2.4234,0-1.2837-.4361-2.2997-1.3084-3.0467-.87229-.747-2.0322-1.1198-3.4799-1.1198-1.39039,0-2.6245,.3387-3.7025,1.0162-1.0795,.6757-1.9874,1.6239-2.7265,2.8379l-5.3653-3.6978c1.242-2.2226,2.9185-3.9424,5.0326-5.1579,2.1127-1.2157,4.6181-1.8234,7.515-1.8234,3.3994,0,6.1259,.8521,8.1798,2.5532,2.0539,1.7014,3.0809,4.063,3.0809,7.0851,0,1.4243-.1996,2.674-.5986,3.7504-.399,1.0765-.8862,1.9889-1.463,2.7343-.5754,.747-1.3224,1.6069-2.2379,2.5799-1.0935,1.1458-1.8916,2.1095-2.3942,2.8904-.50269,.7811-.75469,1.7276-.75469,2.8396h-6.69371c0-1.8064,.3465-3.2988,1.0408-4.4804Zm-.70809,15.7898c-.81361-.8236-1.22031-1.826-1.22031-3.0083,0-1.1807,.3989-2.1679,1.1969-2.961,.7981-.7919,1.8188-1.1893,3.0592-1.1893,1.2419,0,2.2611,.3974,3.0591,1.1893,.79811,.7931,1.19711,1.7803,1.19711,2.961,0,1.1823-.40521,2.1847-1.21861,3.0083-.8136,.8238-1.825,1.2348-3.0376,1.2348-1.211,0-2.2239-.411-3.03579-1.2348Z" style="fill: rgb(255, 193, 0); transform-origin: 382.26px 123.555px;" id="el02jejzdxf0u9" class="animable"></path></g></g><defs>     <filter id="active" height="200%">         <feMorphology in="SourceAlpha" result="DILATED" operator="dilate" radius="2"></feMorphology>                <feFlood flood-color="#32DFEC" flood-opacity="1" result="PINK"></feFlood>        <feComposite in="PINK" in2="DILATED" operator="in" result="OUTLINE"></feComposite>        <feMerge>            <feMergeNode in="OUTLINE"></feMergeNode>            <feMergeNode in="SourceGraphic"></feMergeNode>        </feMerge>    </filter>    <filter id="hover" height="200%">        <feMorphology in="SourceAlpha" result="DILATED" operator="dilate" radius="2"></feMorphology>                <feFlood flood-color="#ff0000" flood-opacity="0.5" result="PINK"></feFlood>        <feComposite in="PINK" in2="DILATED" operator="in" result="OUTLINE"></feComposite>        <feMerge>            <feMergeNode in="OUTLINE"></feMergeNode>            <feMergeNode in="SourceGraphic"></feMergeNode>        </feMerge>            <feColorMatrix type="matrix" values="0   0   0   0   0                0   1   0   0   0                0   0   0   0   0                0   0   0   1   0 "></feColorMatrix>    </filter></defs></svg>